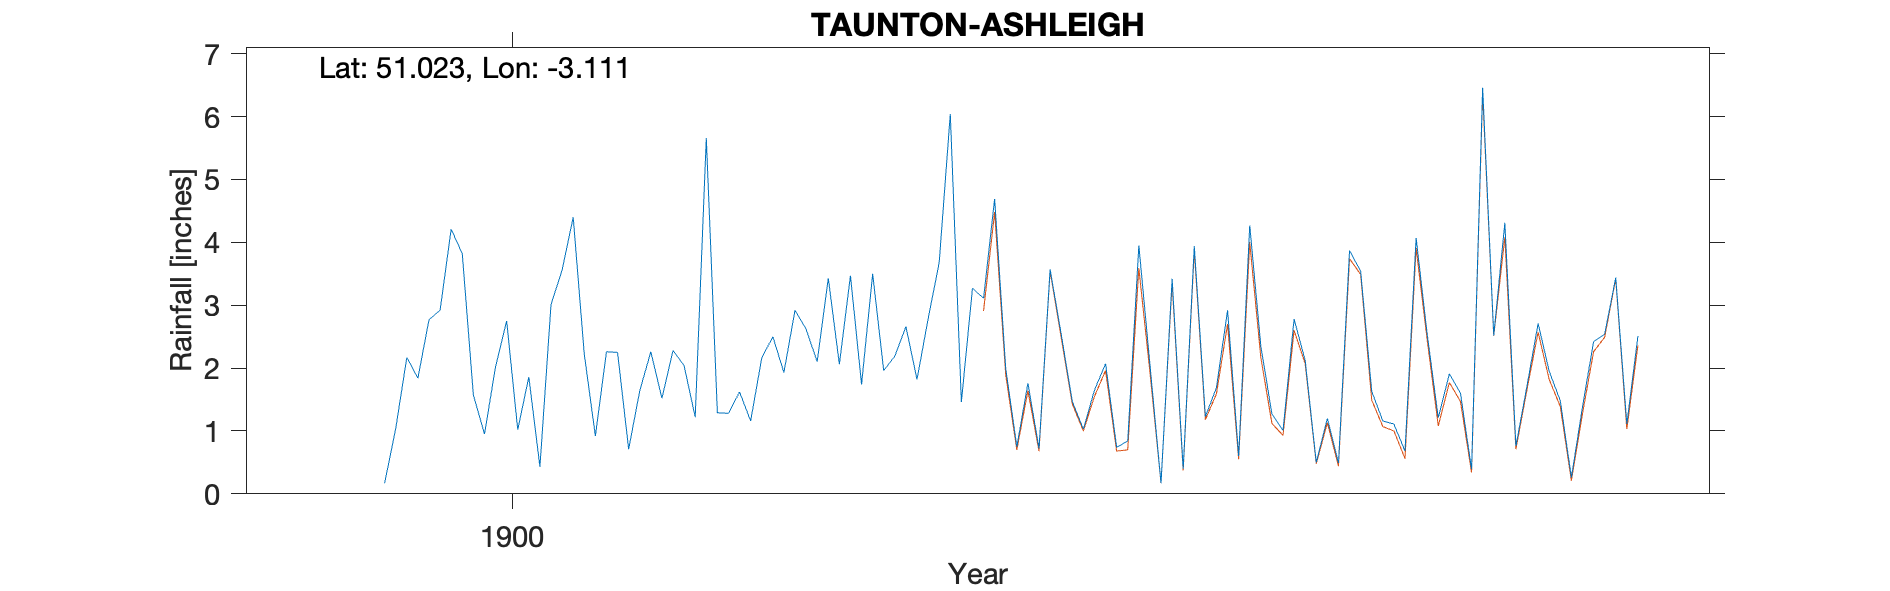

Source data for this figure (header and first rows):
TAUNTON-ASHLEIGH, , , , , , , , , , , , , , , , , , , , 
Grid ref, ST222254, Long, -3.111, Lat, 51.02, Elevation, 78, ft, , , , , , , , , , , , 
Station no, RR8480, , , , , , , , , , , , , , , , , , , 
, 1890, 1891, 1892, 1893, 1894, 1895, 1896, 1897, 1898, 1899, 1900, 1901, 1902, 1903, 1904, 1905, 1906, 1907, 1908, 1909
January, , , , , , , , , , , 4.21, 2.22, 1.29, 3.47, 3.11, 0.74, 4.27, 1.16, 0.76, 
February, , , , , , , , , , , 3.82, 0.92, 1.28, 1.74, 4.69, 0.84, 2.35, 1.11, 1.72, 
March, , , , , , , , , , , 1.57, 2.26, 1.62, 3.5, 1.99, 3.95, 1.27, 0.68, 2.71, 
April, , , , , , , , , , , 0.95, 2.25, 1.16, 1.96, 0.75, 2.06, 1.01, 4.07, 1.95, 
May, , , , , , , , , , , 2.02, 0.71, 2.16, 2.19, 1.76, 0.17, 2.78, 2.54, 1.48, 
June, , , , , , , , , , , 2.75, 1.64, 2.5, 2.66, 0.72, 3.42, 2.12, 1.21, 0.26, 
July, , , , , , , , , , 0.17, 1.02, 2.26, 1.93, 1.82, 3.57, 0.4, 0.5, 1.91, 1.38, 
August, , , , , , , , , , 1.04, 1.86, 1.52, 2.92, 2.78, 2.54, 3.94, 1.2, 1.6, 2.42, 
September, , , , , , , , , , 2.17, 0.43, 2.28, 2.62, 3.68, 1.47, 1.23, 0.49, 0.39, 2.54, 
October, , , , , , , , , , 1.84, 3.01, 2.04, 2.1, 6.04, 1.03, 1.69, 3.87, 6.46, 3.44, 
November, , , , , , , , , , 2.77, 3.56, 1.22, 3.43, 1.46, 1.65, 2.92, 3.54, 2.52, 1.11, 
December, , , , , , , , , , 2.92, 4.4, 5.66, 2.06, 3.27, 2.07, 0.6, 1.63, 4.31, 2.51, 
Total, , , , , , , , , , , 29.6, 24.98, 25.07, 34.57, 25.35, 21.96, 25.03, 27.96, 22.28, 
One foot above ground, , , , , , , , , , , , , , , , , , , , 
